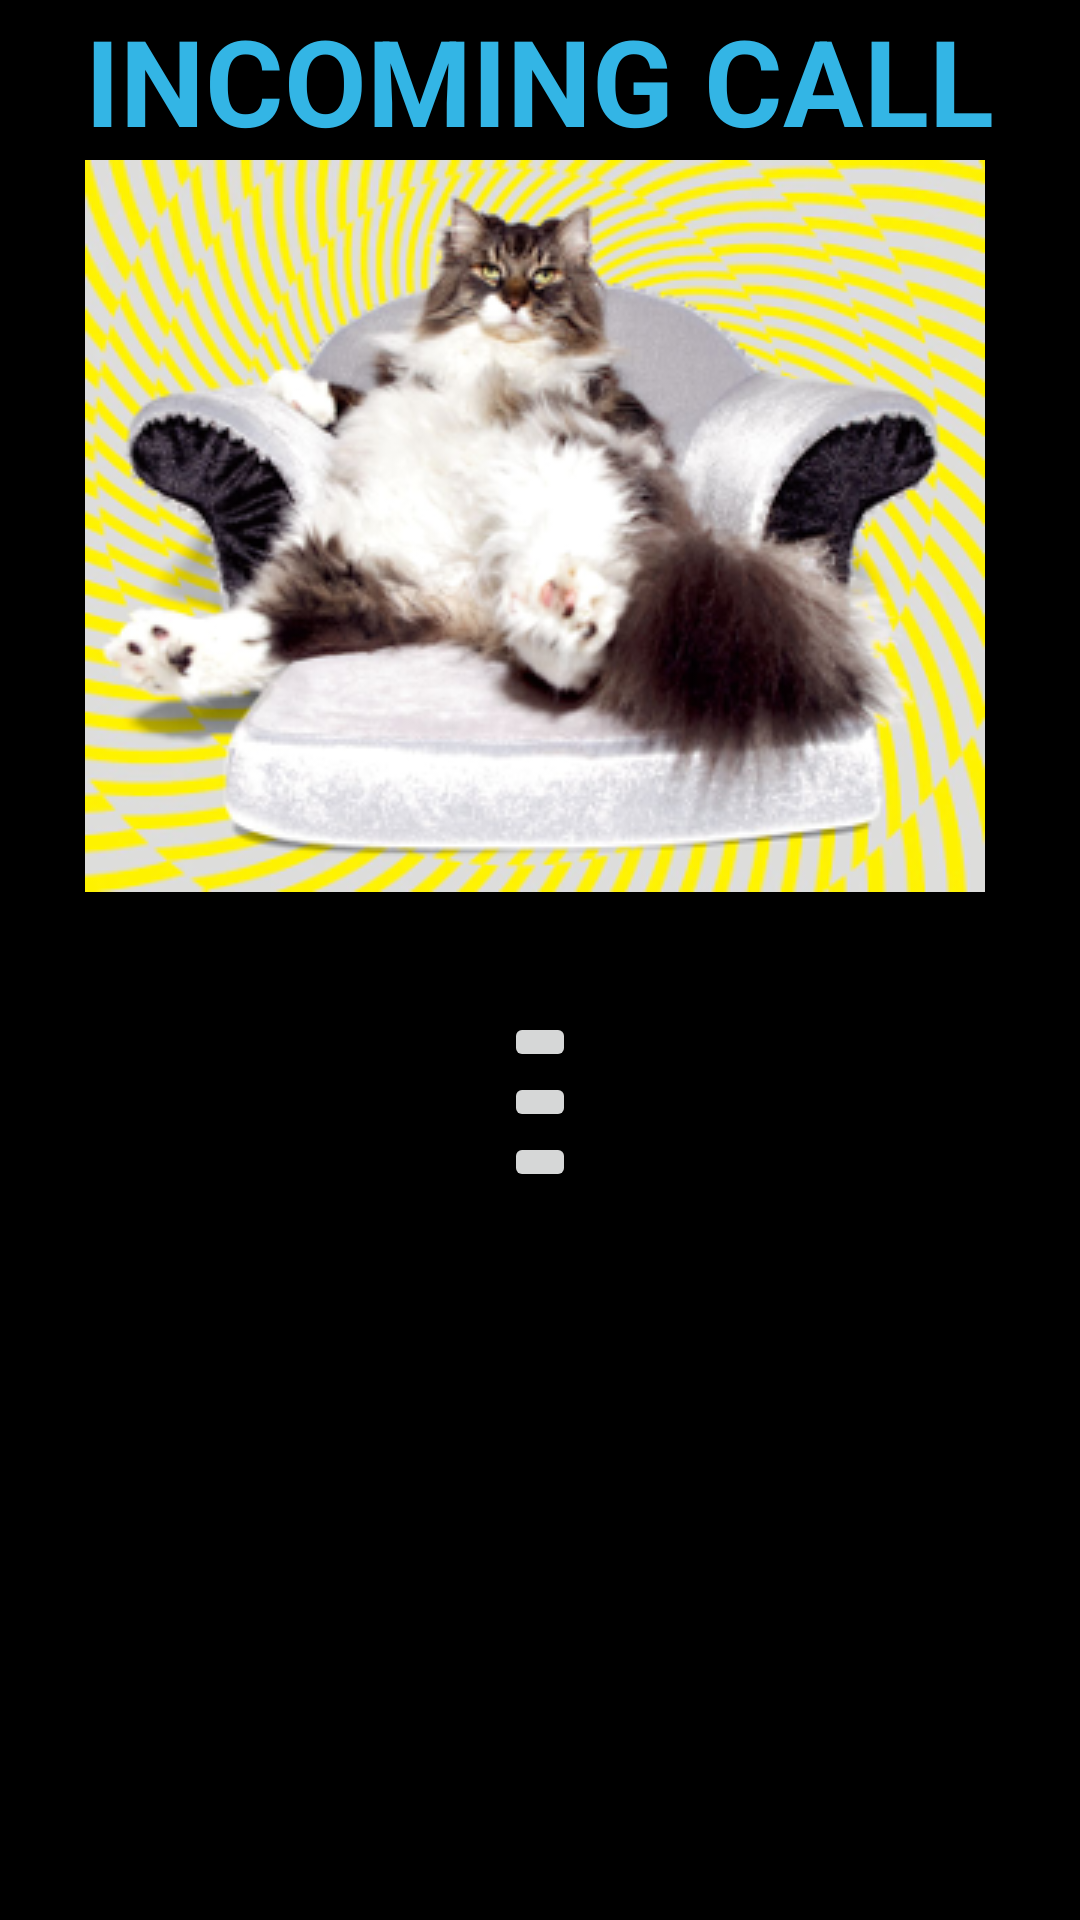

Android layout source for this screen:
<!-- AndroidManifest.xml: fallback theme Theme.MaterialComponents.DayNight.NoActionBar -->
<!-- res/layout/call_screen.xml -->
<?xml version="1.0" encoding="utf-8"?>
<RelativeLayout
    android:layout_width="fill_parent"
    android:layout_height="fill_parent"
    xmlns:android="http://schemas.android.com/apk/res/android"
    android:background="@android:color/background_dark">

    <TextView
        android:layout_width="wrap_content"
        android:layout_height="wrap_content"
        android:textAppearance="?android:attr/textAppearanceLarge"
        android:text="INCOMING CALL"
        android:id="@+id/incomingCall"
        android:layout_alignParentTop="true"
        android:layout_centerHorizontal="true"
        android:textStyle="bold"
        android:textColor="@android:color/holo_blue_light"
        android:textSize="40dp" />

    <ImageView
        android:layout_width="wrap_content"
        android:layout_height="wrap_content"
        android:id="@+id/imageView"
        android:src="@drawable/ff_cats_f"
        android:layout_below="@+id/incomingCall"
        android:layout_alignLeft="@+id/incomingCall"
        android:layout_alignStart="@+id/incomingCall" />

    <ImageButton
        android:layout_width="wrap_content"
        android:layout_height="wrap_content"
        android:id="@+id/awnserButton"
        android:layout_below="@+id/imageView"
        android:layout_alignLeft="@+id/doneButton"
        android:layout_alignStart="@+id/doneButton"
        android:layout_marginTop="40dp" />

    <ImageButton
        android:layout_width="wrap_content"
        android:layout_height="wrap_content"
        android:id="@+id/doneButton"
        android:layout_below="@+id/awnserButton"
        android:layout_centerHorizontal="true" />

    <ImageButton
        android:layout_width="wrap_content"
        android:layout_height="wrap_content"
        android:id="@+id/snoozeButton"
        android:layout_below="@+id/doneButton"
        android:layout_centerHorizontal="true" />

</RelativeLayout>
<!-- resources referenced by this layout -->
<resources>
  <!-- drawable ff_cats_f: png bitmap (drawable, 139754 bytes) -->
</resources>
